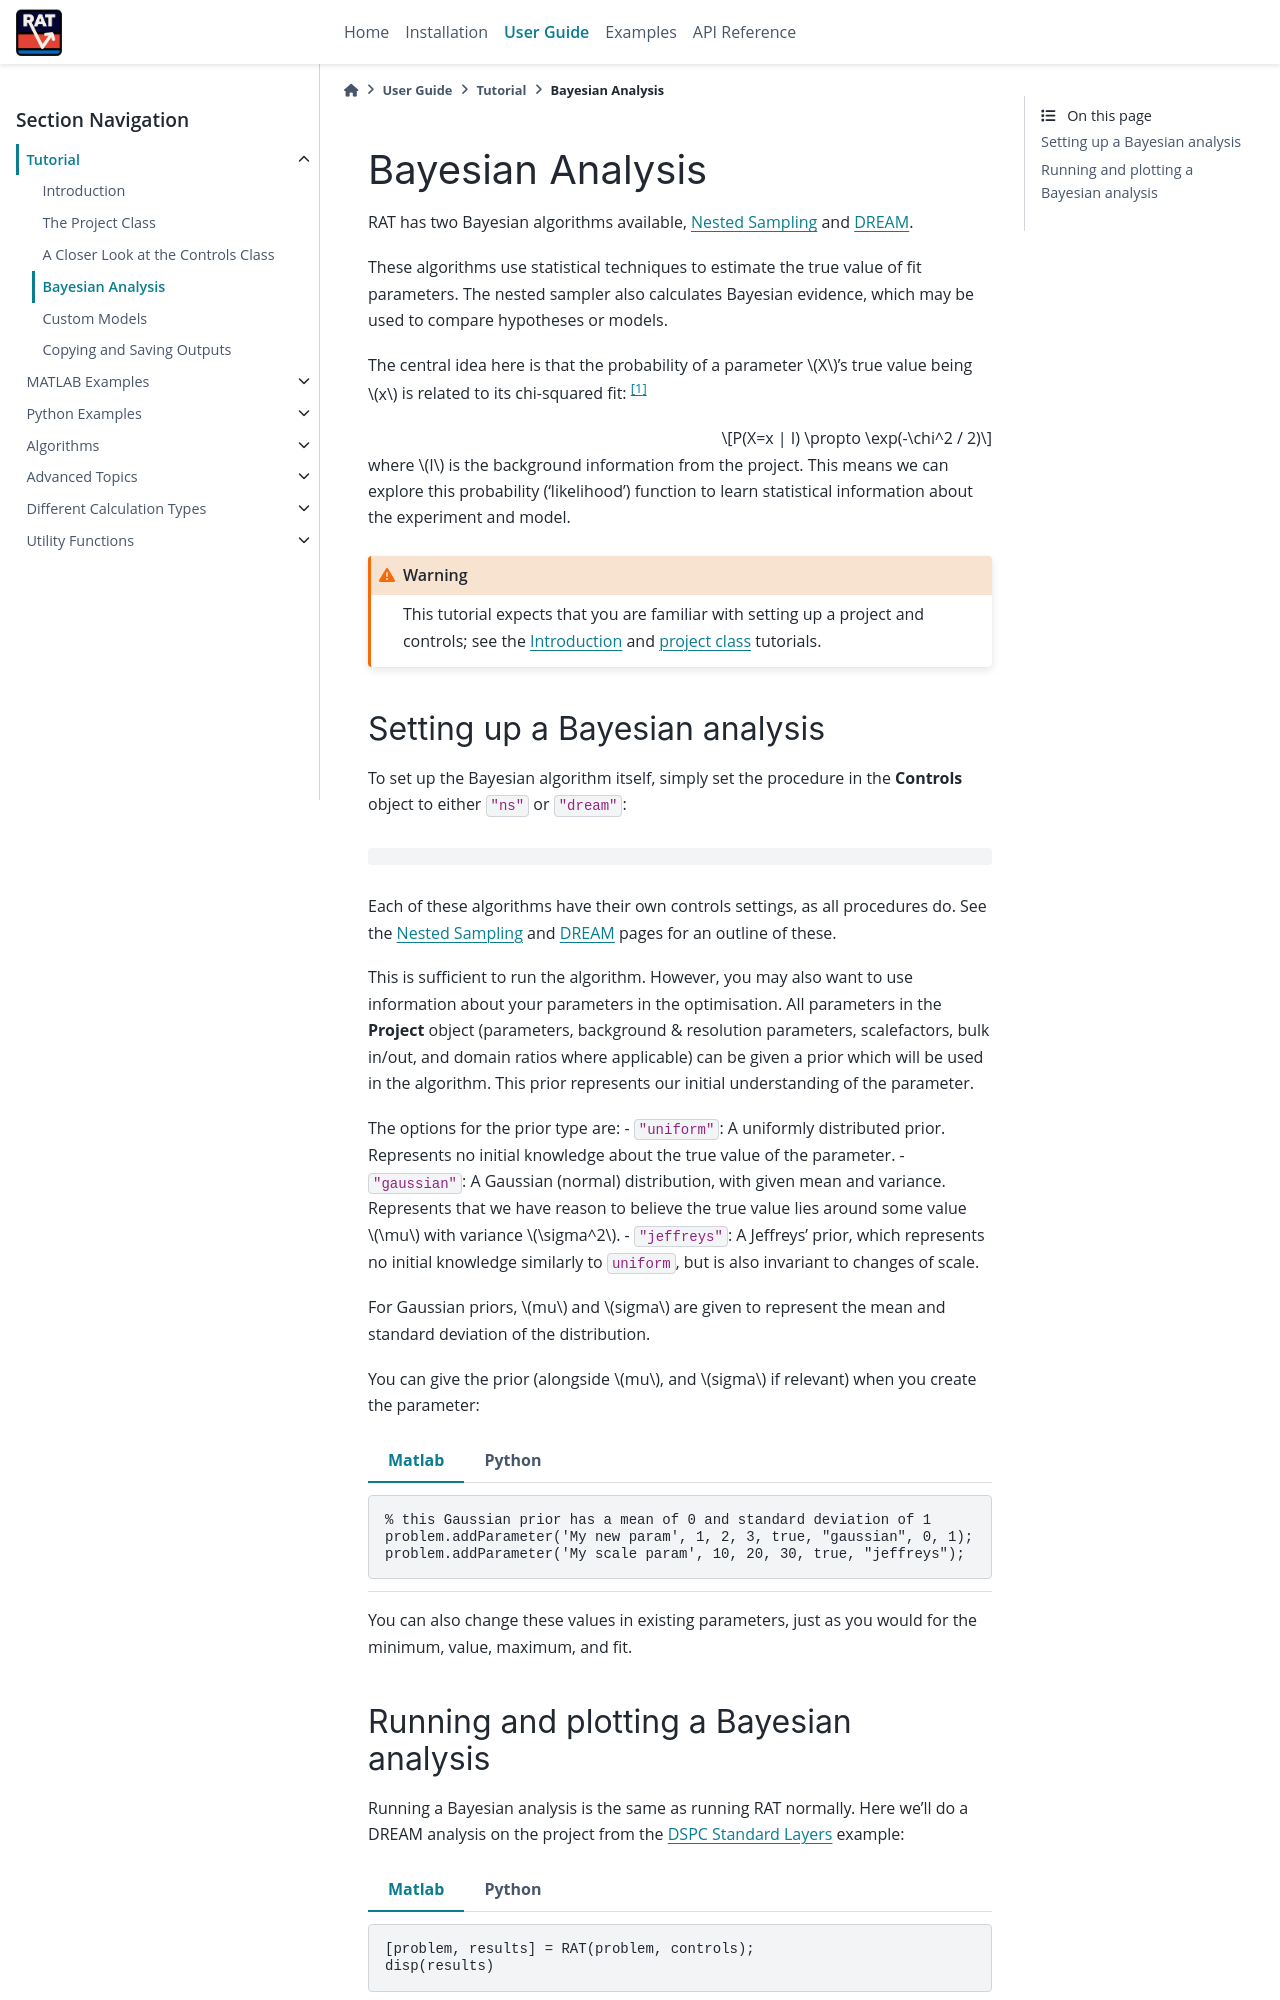

repository: RascalSoftware/RAT-Docs · page: dev/tutorial/bayes.html · generator: sphinx

.. _bayesTutorial:

Bayesian Analysis
=================

RAT has two Bayesian algorithms available, :ref:`Nested Sampling<nestedSampling>`
and :ref:`DREAM<DREAM>`.

These algorithms use statistical techniques to estimate the true value of fit parameters.
The nested sampler also calculates Bayesian evidence, which may be used to compare hypotheses or models.

The central idea here is that the probability of a parameter :math:`X`'s true value being :math:`x` is
related to its chi-squared fit: [#sivia1998]_

.. math:: P(X=x | I) \propto \exp(-\chi^2 / 2)

where :math:`I` is the background information from the project. This means we can explore this
probability ('likelihood') function to learn statistical information about the experiment and model.

.. warning::
   This tutorial expects that you are familiar with setting up a project
   and controls; see the :ref:`introduction` and :ref:`project class<project>` tutorials.
